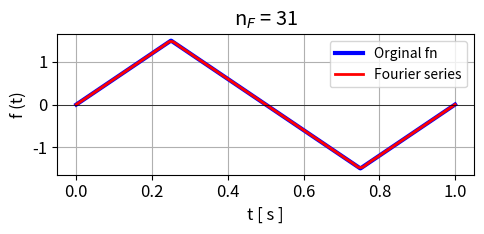
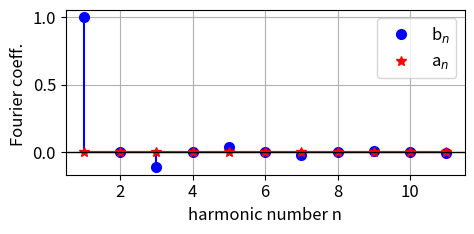

Generate these figures, in order, with matplotlib:
# -*- coding: utf-8 -*-
"""
Oct 2026         simFM001B.py

VIBRATIONS:
    FOURIER METHODS - FOURIER SERIES of a triangular wave

Ian Cooper
 https://d-arora.github.io/Doing-Physics-With-Matlab/

Documentation
    https://d-arora.github.io/Doing-Physics-With-Matlab/pyDocs/simFM001.pdfy


https://vcfw.org/pdf/Department/Physics/Fourier_series_python_code.pdf

"""
import numpy as np
import matplotlib.pyplot as plt
from scipy import signal
import time
from scipy.integrate import solve_ivp, odeint, simpson
from numpy import pi, linspace, zeros, array, ones, sqrt, cos, sin, exp

tStart = time.time()
plt.close('all')

#%%
# INPUTS
# Number of time steps
Nt = 999
# Number of fourier components to sum
N = 31
# time span
# fundamental period
T1 = 1
# amplitude of wave
h = 1.5

#%% SETUP PARAMETERS
# Time mesh
t = linspace(0,T1,Nt)
# Frequency
f1 = 1/T1; w1 = 2*pi*f1

# width: sawtooth (1) or triangluar (0.5)
width = 0.5
#  phase angle shift in S
if width == 0.5: S = w1*t+pi/2
if width == 1.0: S = w1*t+pi
# Sawtooth or triangular function  fn
fn = h*signal.sawtooth(S,width)

#%% CALCULATE FOURIER COEFFICIENTS   n harmi=onic number
an = zeros(N); bn = zeros(N)
for n in range(1,N):
    fnC = fn * cos(n*w1*t); fnS = fn * sin(n*w1*t)
    an[n] = (2/T1)*simpson(fnC,t)
    bn[n] = (2/T1)*simpson(fnS,t)

#%% CALCULATE FOURIER SERIES fnFS
fnFS = zeros(Nt)
for c in range(1, N):
     fnFS = fnFS + an[c] * cos(c*w1*t) + bn[c] * sin(c*w1*t) 

#%% 1 WAVE
xP = t
txtX = 't [ s ]'; txtY = 'f (t)'; txt = ('n$_F$ = %0.0f' % N)
plt.rcParams['font.size'] = 12
fig1, ax = plt.subplots(nrows=1, ncols=1,figsize = (5,2.5))
ax.set_xlabel(txtX)
ax.set_ylabel(txtY)
ax.set_title(txt)
ax.grid()
yP = fn; ax.plot(xP,yP,'b',lw = 3,label = 'Orginal fn')
yP = fnFS; ax.plot(xP,yP,'r',lw = 2, label = 'Fourier series')
ax.axhline(0, color='black', linewidth=0.5)
ax.legend(fontsize = 10)
fig1.tight_layout()
fig1.savefig('a1.png')

#%% 2 Fourier coeffiicents
plt.rcParams['font.size'] = 12
fig2, ax = plt.subplots(nrows=1, ncols=1,figsize = (5,2.5))
xP = np.arange(1,12,1)
yP = bn[1:12]/bn[1]
markerline, stemlines, baseline =plt.stem(xP, yP, linefmt='b', markerfmt='bo')
plt.setp(markerline, markersize=7, markerfacecolor='b',label = 'b$_n$')
yP = an[1:12]
markerline, stemlines, baseline = plt.stem(xP, yP, linefmt='r', markerfmt='r*')
plt.setp(markerline, markersize=7, markerfacecolor='red',label = 'a$_n$')
ax.axhline(0, color='black', linewidth=1)
txtX = 'harmonic number n'; txtY = 'Fourier coeff. '
ax.set_xlabel(txtX)
ax.set_ylabel(txtY)
ax.legend()
ax.grid()
fig2.tight_layout()
fig2.savefig('a2.png')

#%%
tExe = time.time() - tStart
print('  ')
print('Execution time = %0.2f s' %tExe)
